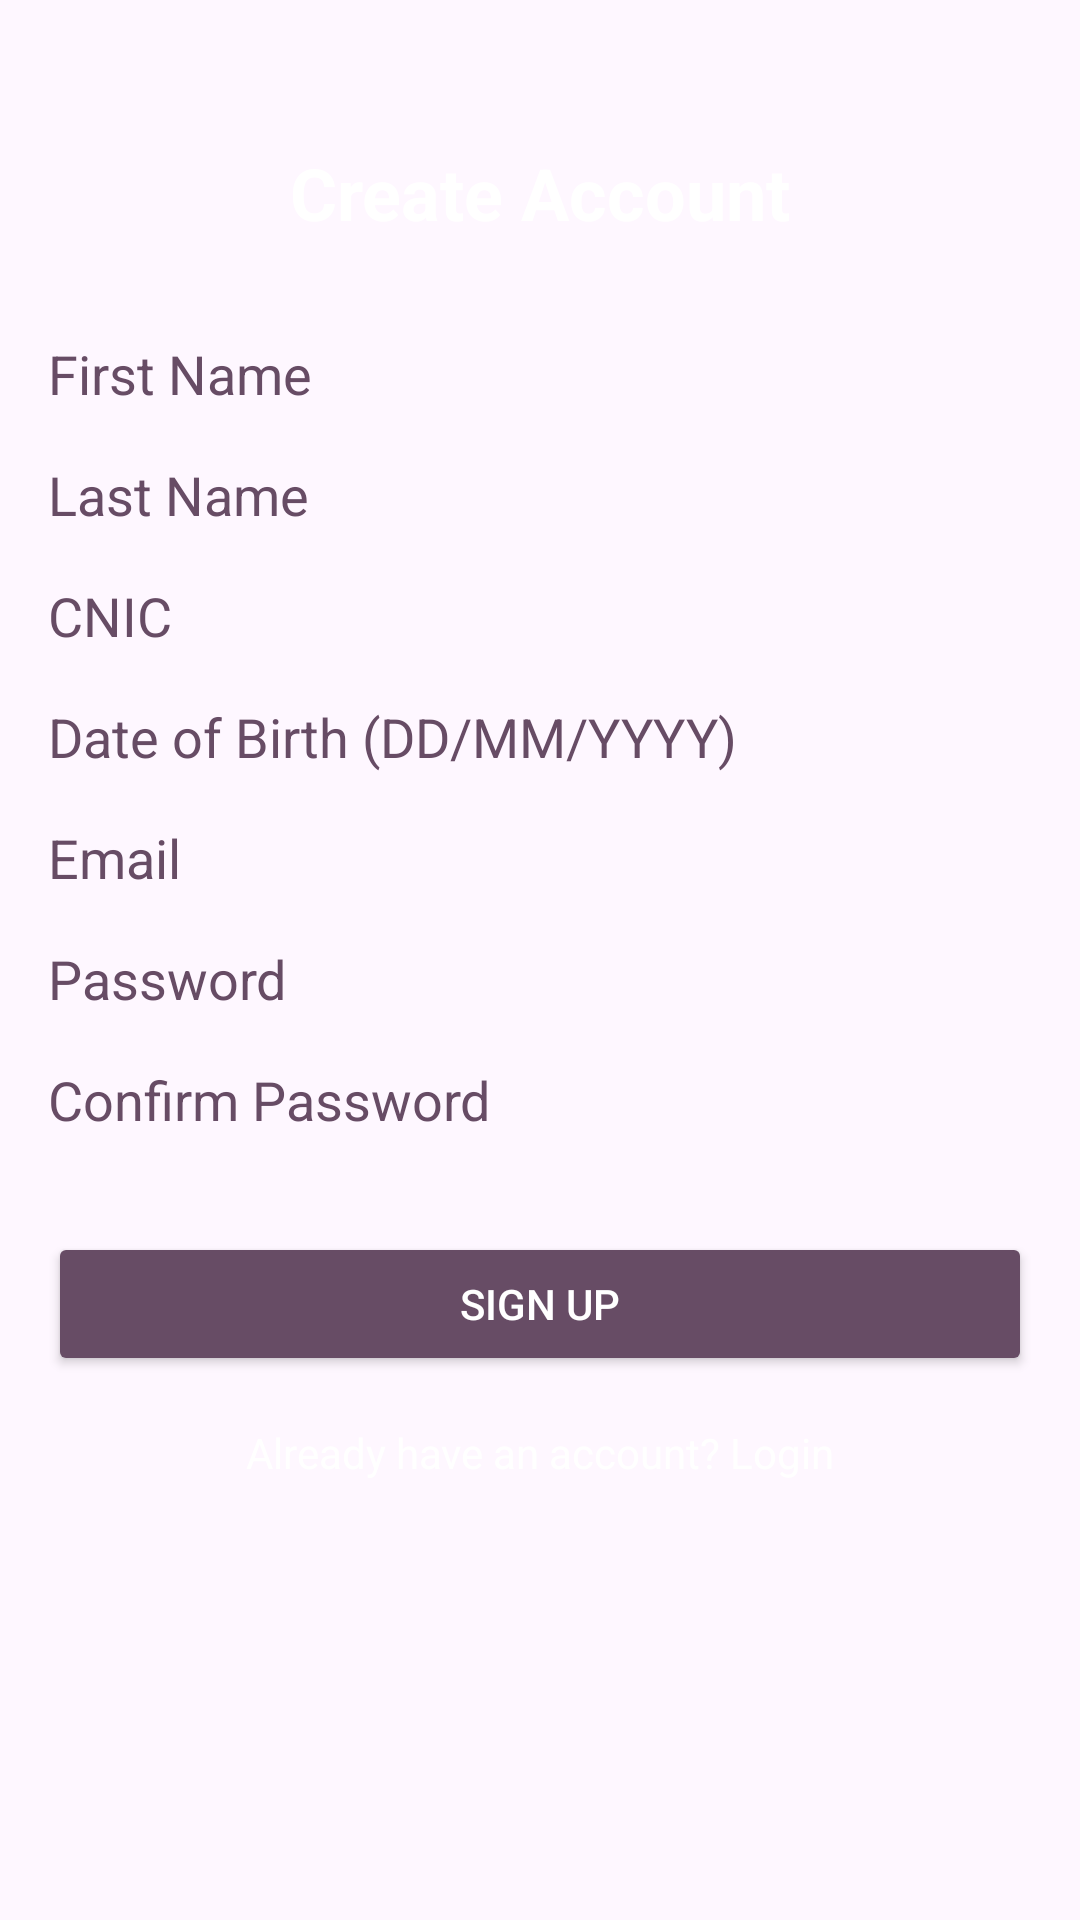

Layout XML and referenced resources for this Android screen:
<!-- AndroidManifest.xml: application theme Theme.SafeShe2 -->
<!-- res/layout/activity_signup.xml -->
<?xml version="1.0" encoding="utf-8"?>
<androidx.constraintlayout.widget.ConstraintLayout xmlns:android="http://schemas.android.com/apk/res/android"
    xmlns:app="http://schemas.android.com/apk/res-auto"
    xmlns:tools="http://schemas.android.com/tools"
    android:layout_width="match_parent"
    android:layout_height="match_parent"
    android:background="@drawable/backgroundfinalfinal"
    android:padding="16dp"
    tools:context=".SignUpActivity">

    <TextView
        android:id="@+id/textViewTitle"
        android:layout_width="wrap_content"
        android:layout_height="wrap_content"
        android:text="Create Account"
        android:textColor="#FFFFFF"
        android:textSize="24sp"
        android:textStyle="bold"
        app:layout_constraintTop_toTopOf="parent"
        app:layout_constraintStart_toStartOf="parent"
        app:layout_constraintEnd_toEndOf="parent"
        android:layout_marginTop="32dp"/>

    <com.google.android.material.textfield.TextInputEditText
        android:id="@+id/firstName"
        android:layout_width="match_parent"
        android:layout_height="wrap_content"
        android:layout_marginTop="32dp"
        android:hint="First Name"
        android:inputType="textPersonName"
        android:textColor="#674C65"
        android:textColorHint="#674C65"
        android:background="@drawable/rounded_edit_text"
        app:layout_constraintTop_toBottomOf="@id/textViewTitle"/>

    <com.google.android.material.textfield.TextInputEditText
        android:id="@+id/lastName"
        android:layout_width="match_parent"
        android:layout_height="wrap_content"
        android:layout_marginTop="16dp"
        android:hint="Last Name"
        android:inputType="textPersonName"
        android:textColor="#674C65"
        android:textColorHint="#674C65"
        android:background="@drawable/rounded_edit_text"
        app:layout_constraintTop_toBottomOf="@id/firstName"/>

    <com.google.android.material.textfield.TextInputEditText
        android:id="@+id/cnic"
        android:layout_width="match_parent"
        android:layout_height="wrap_content"
        android:layout_marginTop="16dp"
        android:hint="CNIC"
        android:inputType="number"
        android:textColor="#674C65"
        android:textColorHint="#674C65"
        android:background="@drawable/rounded_edit_text"
        app:layout_constraintTop_toBottomOf="@id/lastName"/>

    <com.google.android.material.textfield.TextInputEditText
        android:id="@+id/dob"
        android:layout_width="match_parent"
        android:layout_height="wrap_content"
        android:layout_marginTop="16dp"
        android:hint="Date of Birth (DD/MM/YYYY)"
        android:inputType="date"
        android:textColor="#674C65"
        android:textColorHint="#674C65"
        android:background="@drawable/rounded_edit_text"
        app:layout_constraintTop_toBottomOf="@id/cnic"/>

    <com.google.android.material.textfield.TextInputEditText
        android:id="@+id/email"
        android:layout_width="match_parent"
        android:layout_height="wrap_content"
        android:layout_marginTop="16dp"
        android:hint="Email"
        android:inputType="textEmailAddress"
        android:textColor="#674C65"
        android:textColorHint="#674C65"
        android:background="@drawable/rounded_edit_text"
        app:layout_constraintTop_toBottomOf="@id/dob"/>

    <com.google.android.material.textfield.TextInputEditText
        android:id="@+id/password"
        android:layout_width="match_parent"
        android:layout_height="wrap_content"
        android:layout_marginTop="16dp"
        android:hint="Password"
        android:inputType="textPassword"
        android:textColor="#674C65"
        android:textColorHint="#674C65"
        android:background="@drawable/rounded_edit_text"
        app:layout_constraintTop_toBottomOf="@id/email"/>

    <com.google.android.material.textfield.TextInputEditText
        android:id="@+id/confirmPassword"
        android:layout_width="match_parent"
        android:layout_height="wrap_content"
        android:layout_marginTop="16dp"
        android:hint="Confirm Password"
        android:inputType="textPassword"
        android:textColor="#674C65"
        android:textColorHint="#674C65"
        android:background="@drawable/rounded_edit_text"
        app:layout_constraintTop_toBottomOf="@id/password"/>

    <Button
        android:id="@+id/btnSignUp"
        android:layout_width="match_parent"
        android:layout_height="wrap_content"
        android:layout_marginTop="32dp"
        android:text="Sign Up"
        android:textColor="#FFFFFF"
        android:backgroundTint="#674C65"
        app:layout_constraintTop_toBottomOf="@id/confirmPassword"/>

    <TextView
        android:id="@+id/textViewLogin"
        android:layout_width="wrap_content"
        android:layout_height="wrap_content"
        android:text="Already have an account? Login"
        android:textColor="#FFFFFF"
        android:layout_marginTop="16dp"
        app:layout_constraintTop_toBottomOf="@id/btnSignUp"
        app:layout_constraintStart_toStartOf="parent"
        app:layout_constraintEnd_toEndOf="parent"/>

</androidx.constraintlayout.widget.ConstraintLayout>
<!-- resources referenced by this layout -->
<resources>
  <style name="Theme.SafeShe2" parent="Base.Theme.SafeShe2" />
  <style name="Base.Theme.SafeShe2" parent="Theme.Material3.DayNight.NoActionBar">
          
      </style>
</resources>
